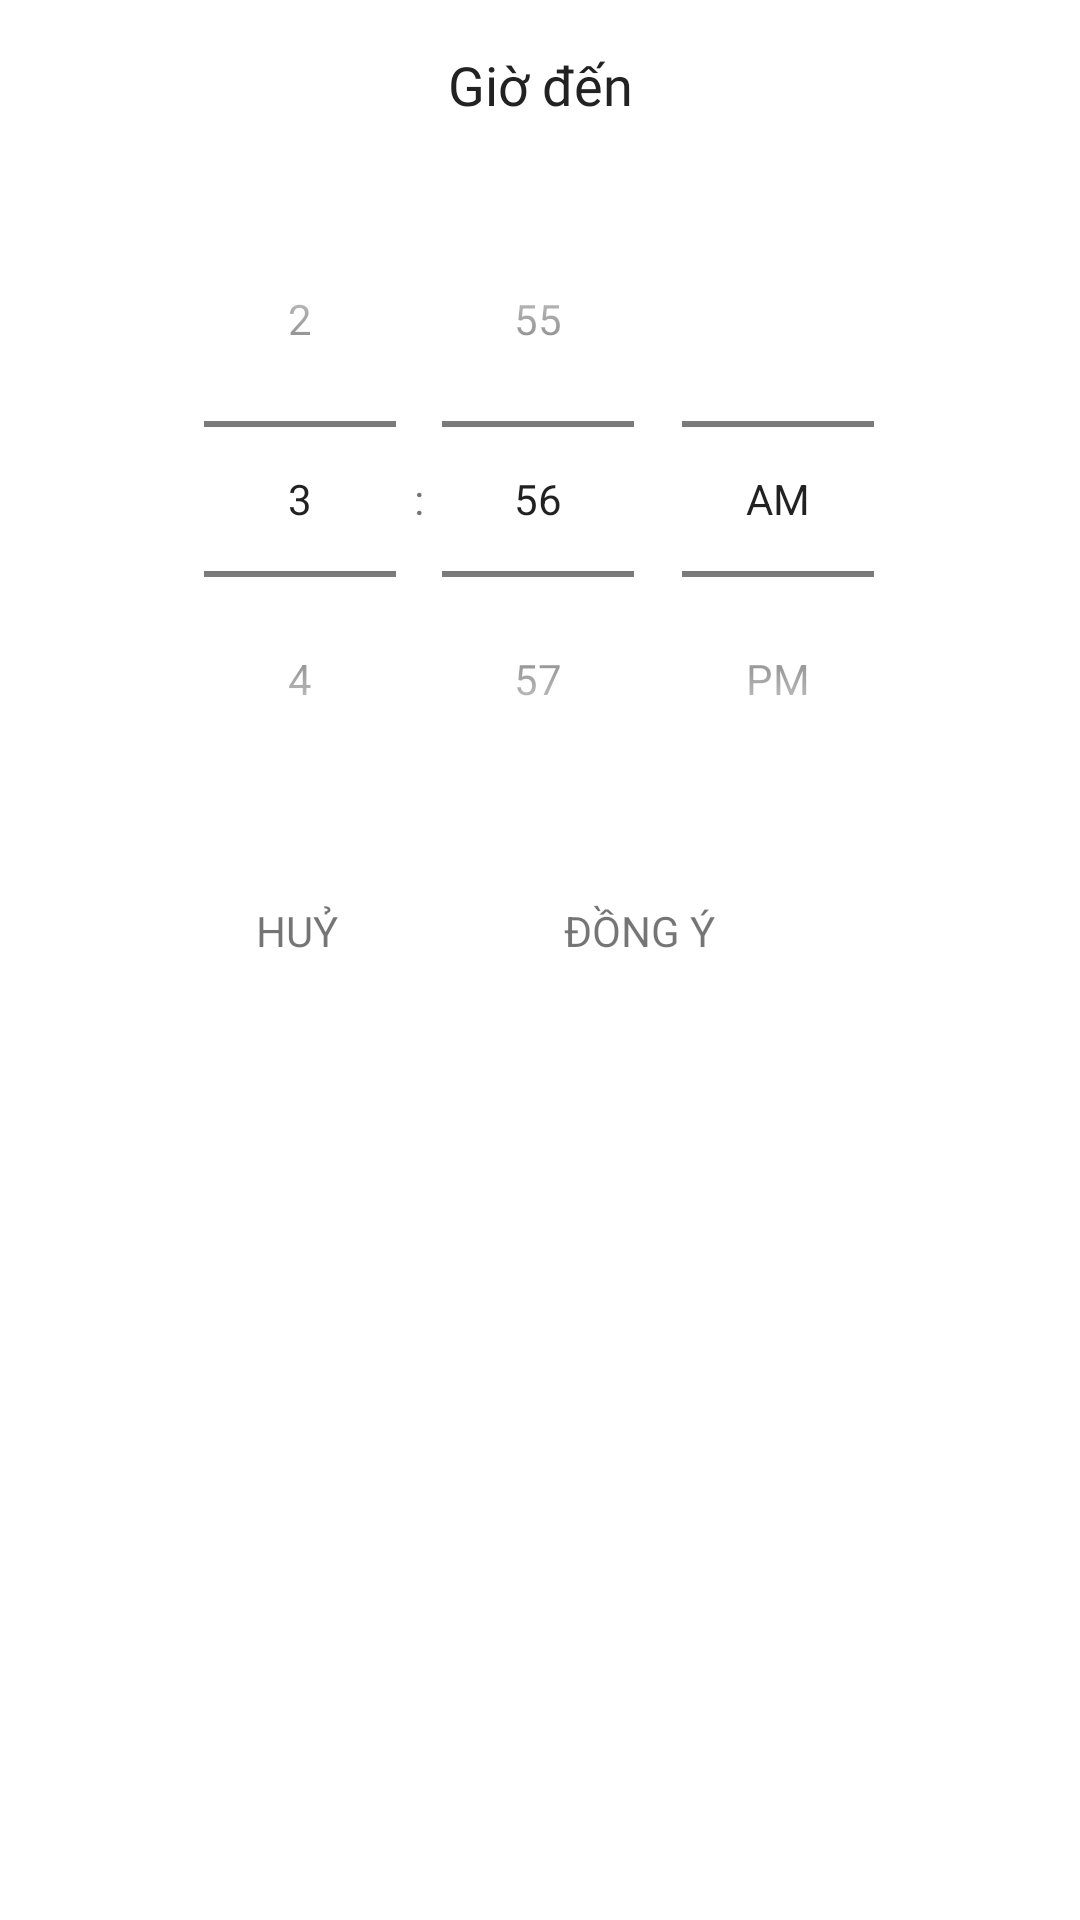

This screen was rendered from an Android layout file. Write that file and the resources it references.
<!-- AndroidManifest.xml: application theme Theme.MSPRO -->
<!-- res/layout/dialog_pick_time_picker.xml -->
<?xml version="1.0" encoding="utf-8"?>
<layout xmlns:android="http://schemas.android.com/apk/res/android"
    xmlns:app="http://schemas.android.com/apk/res-auto"
    xmlns:tools="http://schemas.android.com/tools">

    <androidx.constraintlayout.widget.ConstraintLayout
        android:layout_width="match_parent"
        android:layout_height="match_parent"
        android:padding="@dimen/margin_16dp">

        <TextView
            android:id="@+id/title"
            android:layout_width="match_parent"
            android:layout_height="wrap_content"
            android:fontFamily="@font/sftext_bold"
            android:gravity="center"
            android:text="@string/time_arrive"
            android:textColor="@color/primary_1"
            android:textSize="@dimen/text_size_18sp"
            app:layout_constraintEnd_toEndOf="parent"
            app:layout_constraintStart_toStartOf="parent"
            app:layout_constraintTop_toTopOf="parent" />

        <TimePicker
            android:id="@+id/time_picker"
            android:layout_width="wrap_content"
            android:layout_height="wrap_content"
            android:layout_centerHorizontal="true"
            android:layout_marginTop="@dimen/margin_20dp"
            android:timePickerMode="spinner"
            app:layout_constraintEnd_toEndOf="parent"
            app:layout_constraintHorizontal_bias="0.496"
            app:layout_constraintStart_toStartOf="parent"
            app:layout_constraintTop_toBottomOf="@+id/title"
            tools:targetApi="lollipop" />

        <LinearLayout
            android:layout_width="match_parent"
            android:layout_height="wrap_content"
            android:layout_marginTop="@dimen/margin_15dp"
            android:layout_marginBottom="@dimen/margin_30dp"
            android:orientation="horizontal"
            android:paddingStart="@dimen/margin_10dp"
            android:paddingEnd="@dimen/margin_10dp"
            app:layout_constraintEnd_toEndOf="parent"
            app:layout_constraintStart_toStartOf="parent"
            app:layout_constraintTop_toBottomOf="@+id/time_picker">

            <TextView
                android:id="@+id/btnCancel"
                android:layout_width="0dip"
                android:layout_height="@dimen/image_size_46dp"
                android:layout_marginEnd="@dimen/margin_8dp"
                android:layout_weight="1"
                android:gravity="center"
                android:textSize="@dimen/_10sdp"
                android:minHeight="@dimen/margin_45dp"
                android:text="@string/cancel"
                android:textAllCaps="true" />

            <TextView
                android:id="@+id/btnOk"
                android:layout_width="0dip"
                android:layout_height="@dimen/image_size_46dp"
                android:layout_marginStart="@dimen/margin_8dp"
                android:layout_weight="1"
                android:minHeight="@dimen/margin_45dp"
                android:textSize="@dimen/_10sdp"
                android:text="@string/confirm"
                android:textAllCaps="true" />
        </LinearLayout>

    </androidx.constraintlayout.widget.ConstraintLayout>
</layout>
<!-- resources referenced by this layout -->
<resources>
  <color name="primary_1">#222222</color>
  <dimen name="image_size_46dp">46dp</dimen>
  <dimen name="margin_10dp">10dp</dimen>
  <dimen name="margin_15dp">15dp</dimen>
  <dimen name="margin_16dp">16dp</dimen>
  <dimen name="margin_20dp">20dp</dimen>
  <dimen name="margin_30dp">30dp</dimen>
  <dimen name="margin_45dp">45dp</dimen>
  <dimen name="margin_8dp">8dp</dimen>
  <dimen name="text_size_18sp">18sp</dimen>
  <string name="cancel">Huỷ</string>
  <string name="confirm">Đồng ý</string>
  <string name="time_arrive">Giờ đến</string>
  <style name="Theme.MSPRO" parent="Theme.MaterialComponents.DayNight.DarkActionBar">
          
          <item name="colorPrimary">@color/purple_500</item>
          <item name="colorPrimaryVariant">@color/purple_700</item>
          <item name="colorOnPrimary">@color/white</item>
          
          <item name="colorSecondary">@color/teal_200</item>
          <item name="colorSecondaryVariant">@color/teal_700</item>
          <item name="colorOnSecondary">@color/black</item>
          
          <item name="android:statusBarColor" tools:targetApi="l">?attr/colorPrimaryVariant</item>
          
      </style>
  <color name="purple_500">#FF6200EE</color>
  <color name="purple_700">#FF3700B3</color>
  <color name="white">#FFFFFFFF</color>
  <color name="teal_200">#FF03DAC5</color>
  <color name="teal_700">#FF018786</color>
  <color name="black">#FF000000</color>
</resources>
